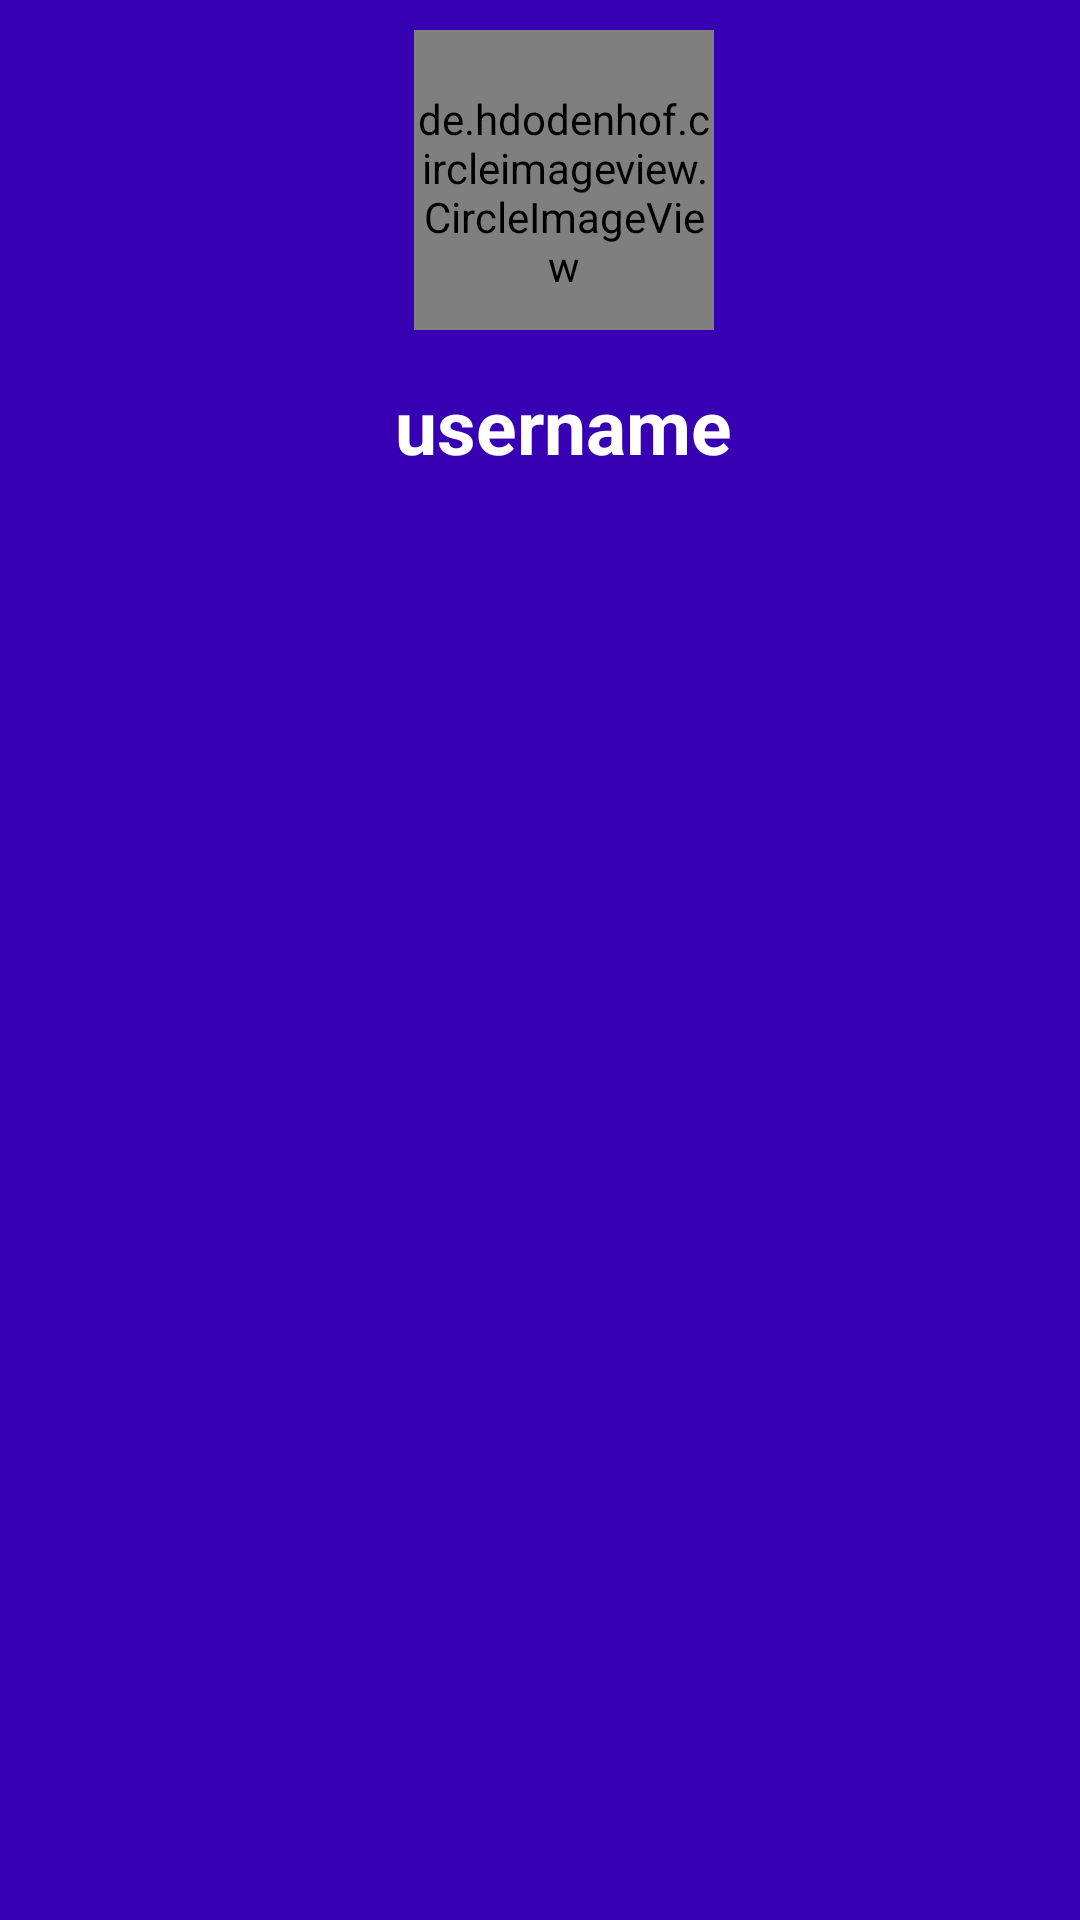

Reconstruct the res/layout file that produces this screen, plus the resources it refers to.
<!-- AndroidManifest.xml: application theme AppTheme -->
<!-- res/layout/profile_bar_layout.xml -->
<?xml version="1.0" encoding="utf-8"?>
<androidx.appcompat.widget.Toolbar
    xmlns:android="http://schemas.android.com/apk/res/android"
    xmlns:app="http://schemas.android.com/apk/res-auto"
    android:layout_width="match_parent"
    android:layout_height="wrap_content"
    android:background="@color/colorPrimaryDark"
    app:titleTextColor="@color/colorPrimary"
    style= "@style/Base.ThemeOverlay.AppCompat.Dark.ActionBar"
    app:popupTheme="@style/TextAppearance.AppCompat.Widget.ActionBar.Menu"
    android:id="@+id/toolbar" >

    <androidx.appcompat.widget.ActionMenuView
        android:id="@+id/menu_view"
        android:layout_width="wrap_content"
        android:layout_height="wrap_content"
        android:layout_gravity="right"/>


    <RelativeLayout
        android:layout_width="match_parent"
        android:layout_height="match_parent"
        android:layout_marginTop="10dp"
        android:id="@+id/la"
        >

        <de.hdodenhof.circleimageview.CircleImageView
            android:id="@+id/profileImage"
            android:layout_width="100dp"
            android:layout_height="100dp"
            android:layout_centerHorizontal="true"
            android:layout_gravity="center"
            android:paddingTop="8dp"
            android:src="@mipmap/ic_launcher"
            app:civ_border_color="@color/white"
            app:civ_border_width="2dp"
            />

        <TextView
            android:id="@+id/username"
            android:layout_width="wrap_content"
            android:layout_height="wrap_content"
            android:layout_below="@+id/profileImage"
            android:layout_centerHorizontal="true"
            android:layout_gravity="center"
            android:layout_marginStart="15dp"
            android:layout_marginTop="15dp"
            android:layout_marginEnd="15dp"
            android:layout_marginBottom="15dp"
            android:text="username"
            android:textColor="@color/colorPrimary"
            android:textSize="25sp"
            android:textStyle="bold" />



    </RelativeLayout>

</androidx.appcompat.widget.Toolbar>
<!-- resources referenced by this layout -->
<resources>
  <color name="colorPrimary">#FFFF</color>
  <color name="colorPrimaryDark">#FF3700B3</color>
  <color name="white">#FFFFFFFF</color>
  <style name="AppTheme" parent="Theme.AppCompat.Light.NoActionBar">
          
          <item name="colorPrimary">@color/purple_500</item>
          <item name="colorPrimaryVariant">@color/purple_700</item>
          <item name="colorOnPrimary">@color/white</item>
          
          <item name="colorSecondary">@color/teal_200</item>
          <item name="colorSecondaryVariant">@color/teal_700</item>
          <item name="colorOnSecondary">@color/black</item>
          
          <item name="android:statusBarColor" tools:targetApi="l">?attr/colorPrimaryVariant</item>
          
      </style>
  <color name="purple_500">#FF6200EE</color>
  <color name="purple_700">#FF3700B3</color>
  <color name="teal_200">#FF03DAC5</color>
  <color name="teal_700">#FF018786</color>
  <color name="black">#FF000000</color>
</resources>
